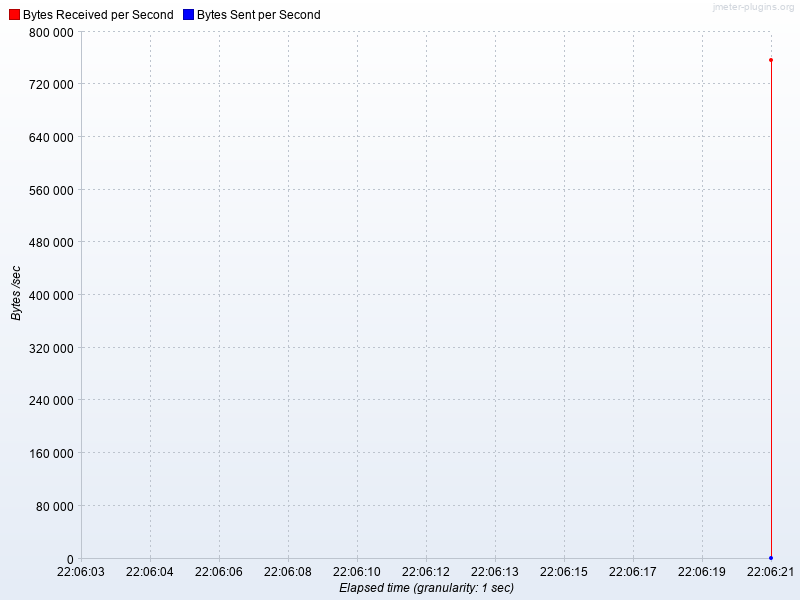

The data file committed next to this chart (first rows):
Elapsed time, Bytes Received per Second, Bytes Sent per Second
22:06:21.0, 756270, 0.0
